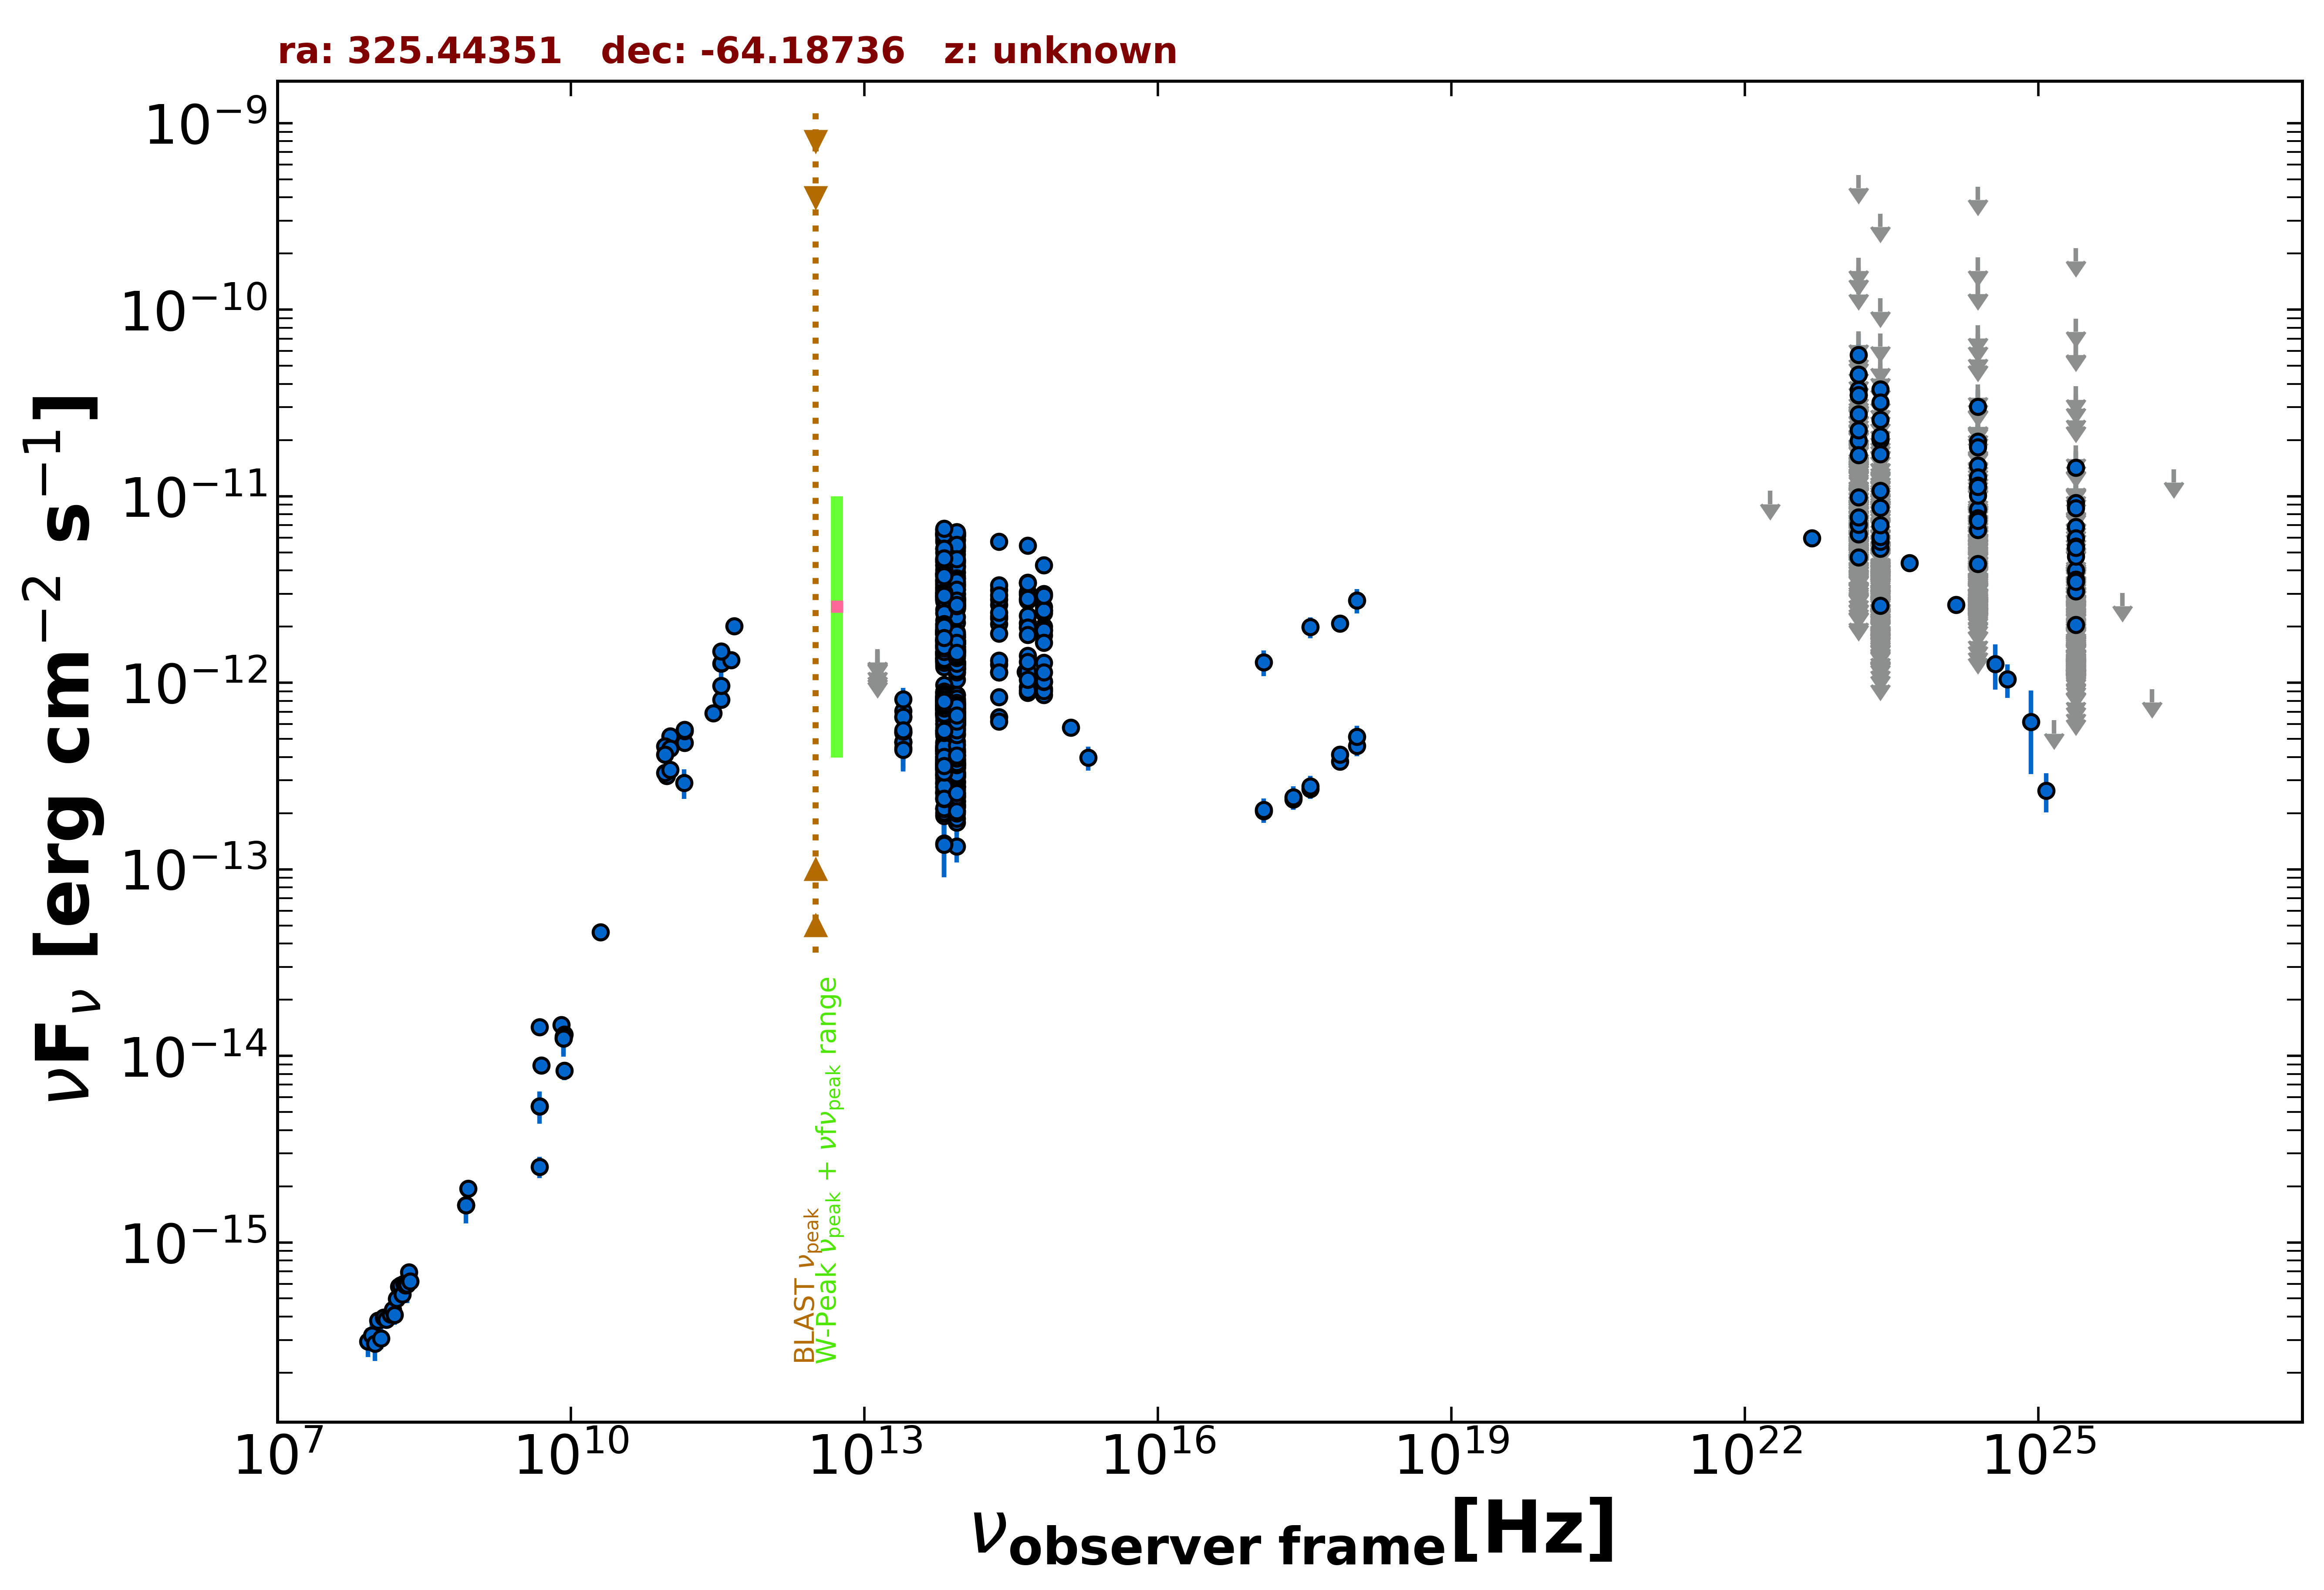

Source data for this figure (header and first rows):
freq., flux, err_flux, MJD_start, MJD_end, flag, catalog, reference
8.870e+08, 1.937e-15, 1.400e-16, 55000, 55000, , RACS, Hale et al. 2021  PASA  38  e058
8.430e+08, 1.583e-15, 4.900e-17, 55000, 55000, , SUMSS, Manch et al. 2003  MNRAS  342  1117
2.418e+17, 2.376e-13, 2.820e-14, 56747, 58290, , 1OUSX, Giommi et al. in preparation
1.209e+17, 2.048e-13, 2.450e-14, 56747, 58290, , 1OUSX, Giommi et al. in preparation
3.627e+17, 2.704e-13, 3.200e-14, 56747, 58290, , 1OUSX, Giommi et al. in preparation
7.253e+17, 3.777e-13, 2.600e-14, 56747, 58290, , 1OUSX, Giommi et al. in preparation
1.088e+18, 4.589e-13, 5.580e-14, 56747, 58290, , 1OUSX, Giommi et al. in preparation
7.253e+17, 2.084e-12, 1.690e-13, 55000, 55000, , 2SXPS, Evans et al. 2020  ApJS  247  54
1.209e+17, 1.288e-12, 2.015e-13, 55000, 55000, , 2SXPS, Evans et al. 2020  ApJS  247  54
3.627e+17, 1.987e-12, 2.580e-13, 55000, 55000, , 2SXPS, Evans et al. 2020  ApJS  247  54
1.088e+18, 2.764e-12, 4.085e-13, 55000, 55000, , 2SXPS, Evans et al. 2020  ApJS  247  54
5.000e+09, 8.900e-15, 4.500e-16, 55000, 55000, , AT20G, Murphy et al. 2010  MNRAS  402  2403
8.000e+09, 1.464e-14, 7.200e-16, 55000, 55000, , AT20G, Murphy et al. 2010  MNRAS  402  2403
2.000e+10, 4.600e-14, 2.400e-15, 55000, 55000, , AT20G, Murphy et al. 2010  MNRAS  402  2403
4.800e+09, 2.544e-15, 3.360e-16, 55000, 55000, , ATPMN, McConnell et al. 2012  MNRAS  422  1527
8.600e+09, 8.342e-15, 9.460e-16, 55000, 55000, , ATPMN, McConnell et al. 2012  MNRAS  422  1527
4.800e+09, 5.376e-15, 3.360e-16, 55000, 55000, , ATPMN, McConnell et al. 2012  MNRAS  422  1527
8.600e+09, 1.299e-14, 1.035e-15, 55000, 55000, , ATPMN, McConnell et al. 2012  MNRAS  422  1527
8.400e+09, 1.243e-14, 0.000e+00, 55000, 55000, , CRATES, Healey et al. 2007  ApJS  171  61
4.800e+09, 1.430e-14, 8.150e-16, 55000, 55000, , PMN, Griffith et al. 1993-1996  VizieR  VIII/…
2.850e+11, 6.868e-13, 5.700e-14, 56929, 56929, , ALMA, Bonato et al. 2019  MNRAS  485  1188
9.504e+10, 3.174e-13, 2.850e-14, 56929, 56929, , ALMA, Bonato et al. 2019  MNRAS  485  1188
9.150e+10, 3.294e-13, 3.130e-14, 57361, 57361, , ALMA, Bonato et al. 2019  MNRAS  485  1188
1.035e+11, 3.416e-13, 3.245e-14, 57361, 57361, , ALMA, Bonato et al. 2019  MNRAS  485  1188
1.035e+11, 5.175e-13, 3.105e-14, 57450, 57450, , ALMA, Bonato et al. 2019  MNRAS  485  1188
9.150e+10, 4.575e-13, 2.740e-14, 57450, 57450, , ALMA, Bonato et al. 2019  MNRAS  485  1188
3.435e+11, 1.271e-12, 6.900e-14, 57450, 57450, , ALMA, Bonato et al. 2019  MNRAS  485  1188
3.465e+11, 1.275e-12, 6.400e-14, 57470, 57470, , ALMA, Bonato et al. 2019  MNRAS  485  1188
4.358e+11, 1.321e-12, 6.650e-14, 57554, 57554, , ALMA, Bonato et al. 2019  MNRAS  485  1188
3.435e+11, 8.131e-13, 4.055e-14, 57622, 57622, , ALMA, Bonato et al. 2019  MNRAS  485  1188
1.450e+11, 4.766e-13, 2.380e-14, 57669, 57669, , ALMA, Bonato et al. 2019  MNRAS  485  1188
1.035e+11, 4.450e-13, 4.140e-14, 57677, 57677, , ALMA, Bonato et al. 2019  MNRAS  485  1188
9.150e+10, 4.117e-13, 3.660e-14, 57677, 57677, , ALMA, Bonato et al. 2019  MNRAS  485  1188
3.435e+11, 9.618e-13, 1.720e-13, 57677, 57677, , ALMA, Bonato et al. 2019  MNRAS  485  1188
1.450e+11, 5.517e-13, 2.755e-14, 57685, 57685, , ALMA, Bonato et al. 2019  MNRAS  485  1188
1.450e+11, 5.607e-13, 2.800e-14, 57685, 57685, , ALMA, Bonato et al. 2019  MNRAS  485  1188
4.687e+11, 2.012e-12, 1.005e-13, 57860, 57860, , ALMA, Bonato et al. 2019  MNRAS  485  1188
3.435e+11, 1.476e-12, 7.400e-14, 57878, 57878, , ALMA, Bonato et al. 2019  MNRAS  485  1188
1.430e+11, 2.909e-13, 5.230e-14, 55000, 55000, , PCCS2143, GHz The Planck Collaboration 2018  A&A  …
8.817e+13, 2.522e-12, 5.000e-15, 55000, 55000, , UNWISE, Schlafly et al. 2019  ApJS  240  30
6.517e+13, 2.472e-12, 6.000e-15, 55000, 55000, , UNWISE, Schlafly et al. 2019  ApJS  240  30
8.817e+13, 6.856e-13, 1.705e-14, 55000, 55000, , WISE, Wright et al. 2010  AJ  140  1868
6.517e+13, 7.625e-13, 1.895e-14, 55000, 55000, , WISE, Wright et al. 2010  AJ  140  1868
2.498e+13, 5.384e-13, 5.965e-14, 55000, 55000, , WISE, Wright et al. 2010  AJ  140  1868
1.363e+13, 7.606e-13, 1.745e-13, 55000, 55000, , WISE, Wright et al. 2010  AJ  140  1868
8.817e+13, 1.689e-12, 5.100e-14, 57670, 57670, , NEOWISE, Mainzer et al. 2014  ApJ  792  30
6.517e+13, 1.814e-12, 7.550e-14, 57670, 57670, , NEOWISE, Mainzer et al. 2014  ApJ  792  30
8.817e+13, 1.649e-12, 4.850e-14, 57670, 57670, , NEOWISE, Mainzer et al. 2014  ApJ  792  30
6.517e+13, 1.841e-12, 6.300e-14, 57670, 57670, , NEOWISE, Mainzer et al. 2014  ApJ  792  30
8.817e+13, 1.667e-12, 5.350e-14, 57670, 57670, , NEOWISE, Mainzer et al. 2014  ApJ  792  30
6.517e+13, 1.868e-12, 6.850e-14, 57670, 57670, , NEOWISE, Mainzer et al. 2014  ApJ  792  30
8.817e+13, 1.681e-12, 4.800e-14, 57671, 57671, , NEOWISE, Mainzer et al. 2014  ApJ  792  30
6.517e+13, 1.905e-12, 5.650e-14, 57671, 57671, , NEOWISE, Mainzer et al. 2014  ApJ  792  30
8.817e+13, 1.559e-12, 4.600e-14, 57673, 57673, , NEOWISE, Mainzer et al. 2014  ApJ  792  30
6.517e+13, 1.737e-12, 7.050e-14, 57673, 57673, , NEOWISE, Mainzer et al. 2014  ApJ  792  30
8.817e+13, 1.609e-12, 5.050e-14, 57673, 57673, , NEOWISE, Mainzer et al. 2014  ApJ  792  30
6.517e+13, 1.870e-12, 5.700e-14, 57673, 57673, , NEOWISE, Mainzer et al. 2014  ApJ  792  30
8.817e+13, 1.663e-12, 5.700e-14, 57673, 57673, , NEOWISE, Mainzer et al. 2014  ApJ  792  30
6.517e+13, 1.848e-12, 5.800e-14, 57673, 57673, , NEOWISE, Mainzer et al. 2014  ApJ  792  30
8.817e+13, 1.621e-12, 5.050e-14, 57674, 57674, , NEOWISE, Mainzer et al. 2014  ApJ  792  30
... 1,793 more rows
